Dataset: data (GitHub, chaseez/bacteria-identification). Classes: negative, positive.

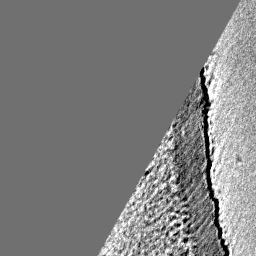
Label: negative

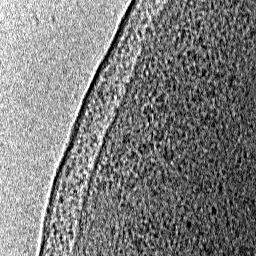
Label: positive

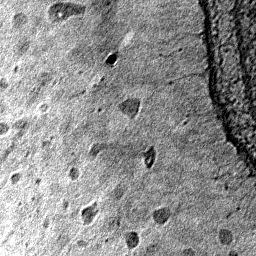
Label: negative

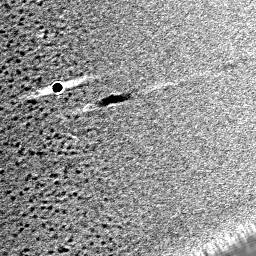
Label: negative

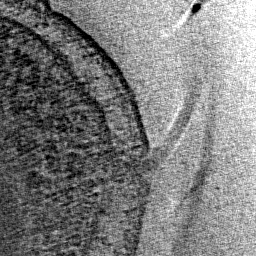
Label: positive

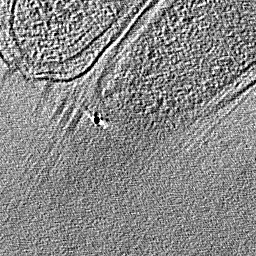
Label: positive
